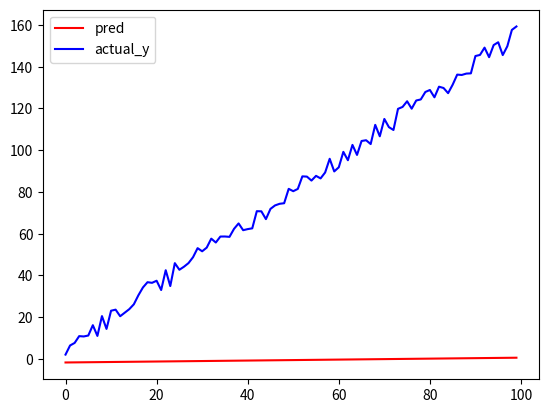
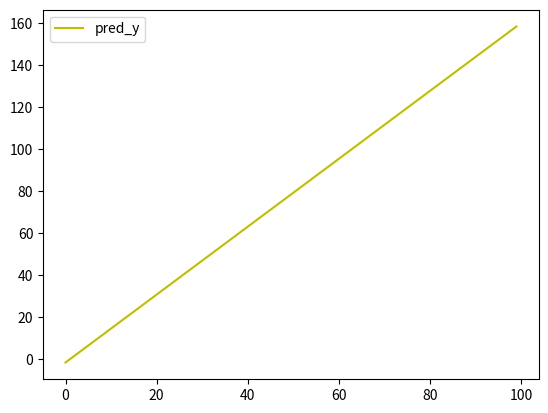

Write the Python code that produced these figures, in order.
#
# 使用numpy 实现线性回归
# y = w * x + b
#

import numpy as np
import matplotlib.pyplot as plt


#
# 例子1.一个普通的线性回归
#
def predict(x, w, b):
    return w * x + b

#随机一个w,b 
b = np.random.normal(0,1)
w = np.random.normal(0,1)

#100个数字
x = np.arange(100)
#产生 100个随机数，在0-20之间
actual_y = np.linspace(0,150,len(x))
noise = np.random.uniform(0,10,len(x))
actual_y = actual_y + noise
# 未建立关联

plt.plot(predict(x, w, b),c='r',label="pred")
plt.plot(actual_y,c='b',label="actual_y")
plt.legend()
plt.figure()


#
# 例子2. 
#

#计算损失
def loss(pred_y,y):
    v = pred_y - y
    return np.sum(v * v) / len(y)

# 手动对w求偏导
def partial_w(x,pred_y,y):
    return 2 / len(pred_y) * np.sum((pred_y-y)*x)

# 手动对b求偏导
def partial_b(x, pred_y,y):
    return 2 / len(pred_y) * np.sum(pred_y-y)

learning_rate = 0.0001
result = []
for i in range(60):
    pred_y = predict(x,w,b)
    lss = loss(pred_y,actual_y)
    result.append(lss)
    w = w - learning_rate * partial_w(x, pred_y, actual_y)
    b = b - learning_rate * partial_b(x, pred_y, actual_y)

plt.plot(x,pred_y, c='y',label="pred_y")
plt.legend()
plt.show()
